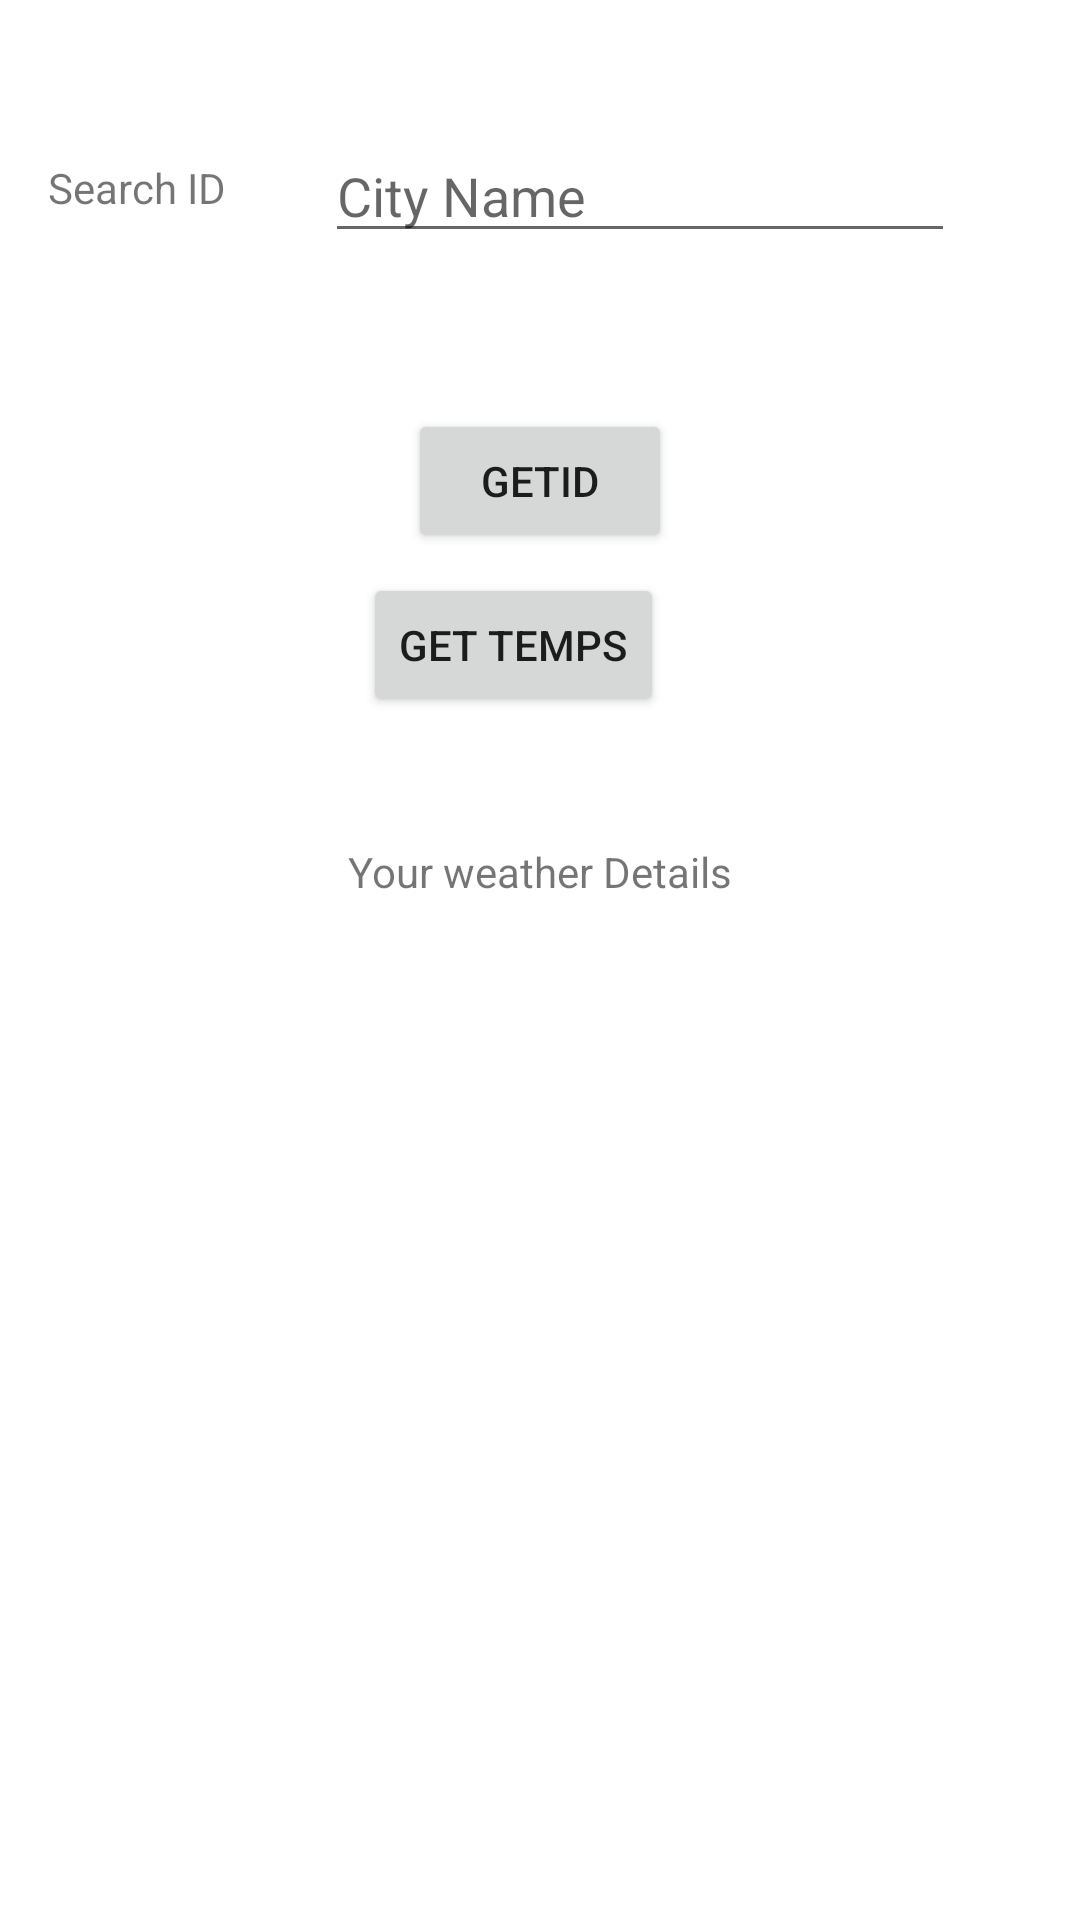

Here is an Android app screen rendered from its layout file. Give the layout XML and the strings, colors and styles it references.
<!-- AndroidManifest.xml: application theme Theme.WorkingWithJSON -->
<!-- res/layout/activity_main.xml -->
<?xml version="1.0" encoding="utf-8"?>
<androidx.constraintlayout.widget.ConstraintLayout xmlns:android="http://schemas.android.com/apk/res/android"
    xmlns:app="http://schemas.android.com/apk/res-auto"
    xmlns:tools="http://schemas.android.com/tools"
    android:layout_width="match_parent"
    android:layout_height="match_parent"
    tools:context=".MainActivity">

    <TextView
        android:id="@+id/lvWeather"
        android:layout_width="wrap_content"
        android:layout_height="wrap_content"
        android:layout_marginBottom="340dp"
        android:text="Your weather Details"
        app:layout_constraintBottom_toBottomOf="parent"
        app:layout_constraintEnd_toEndOf="parent"
        app:layout_constraintStart_toStartOf="parent" />


    <TextView
        android:id="@+id/lvOutput"
        android:layout_width="wrap_content"
        android:layout_height="wrap_content"
        android:layout_marginTop="28dp"
        android:text="Your City ID"
        app:layout_constraintStart_toStartOf="@+id/btnGetID"
        app:layout_constraintTop_toBottomOf="@+id/btnGetID" />

    <Button
        android:id="@+id/btnGetID"
        android:layout_width="wrap_content"
        android:layout_height="wrap_content"
        android:layout_marginTop="52dp"
        android:onClick="GetID"
        android:text="GetID"
        app:layout_constraintEnd_toEndOf="parent"
        app:layout_constraintStart_toStartOf="parent"
        app:layout_constraintTop_toBottomOf="@+id/txtCity" />

    <EditText
        android:id="@+id/txtCity"
        android:layout_width="wrap_content"
        android:layout_height="wrap_content"
        android:layout_marginStart="33dp"
        android:layout_marginTop="43dp"
        android:ems="10"
        android:hint="City Name"
        android:inputType="textPersonName"
        app:layout_constraintStart_toEndOf="@+id/textView"
        app:layout_constraintTop_toTopOf="parent" />

    <TextView
        android:id="@+id/textView"
        android:layout_width="wrap_content"
        android:layout_height="wrap_content"
        android:layout_marginStart="16dp"
        android:layout_marginTop="53dp"
        android:text="Search ID"
        app:layout_constraintStart_toStartOf="parent"
        app:layout_constraintTop_toTopOf="parent" />

    <Button
        android:id="@+id/btnTemp"
        android:layout_width="wrap_content"
        android:layout_height="wrap_content"
        android:layout_marginStart="5dp"
        android:layout_marginBottom="42dp"
        android:text="Get Temps"
        android:onClick="GetTemps"
        app:layout_constraintBottom_toTopOf="@+id/lvWeather"
        app:layout_constraintStart_toStartOf="@+id/lvWeather" />

</androidx.constraintlayout.widget.ConstraintLayout>
<!-- resources referenced by this layout -->
<resources>
  <style name="Theme.WorkingWithJSON" parent="Theme.MaterialComponents.DayNight.DarkActionBar">
          
          <item name="colorPrimary">@color/purple_500</item>
          <item name="colorPrimaryVariant">@color/purple_700</item>
          <item name="colorOnPrimary">@color/white</item>
          
          <item name="colorSecondary">@color/teal_200</item>
          <item name="colorSecondaryVariant">@color/teal_700</item>
          <item name="colorOnSecondary">@color/black</item>
          
          <item name="android:statusBarColor" tools:targetApi="l">?attr/colorPrimaryVariant</item>
          
      </style>
  <!-- not gathered from this repository: default colours our renderer supplied (Android Studio template values) -->
  <color name="purple_500">#FF6200EE</color>
  <color name="purple_700">#FF3700B3</color>
  <color name="teal_200">#FF03DAC5</color>
  <color name="teal_700">#FF018786</color>
  <color name="black">#FF000000</color>
  <color name="white">#FFFFFFFF</color>
</resources>
